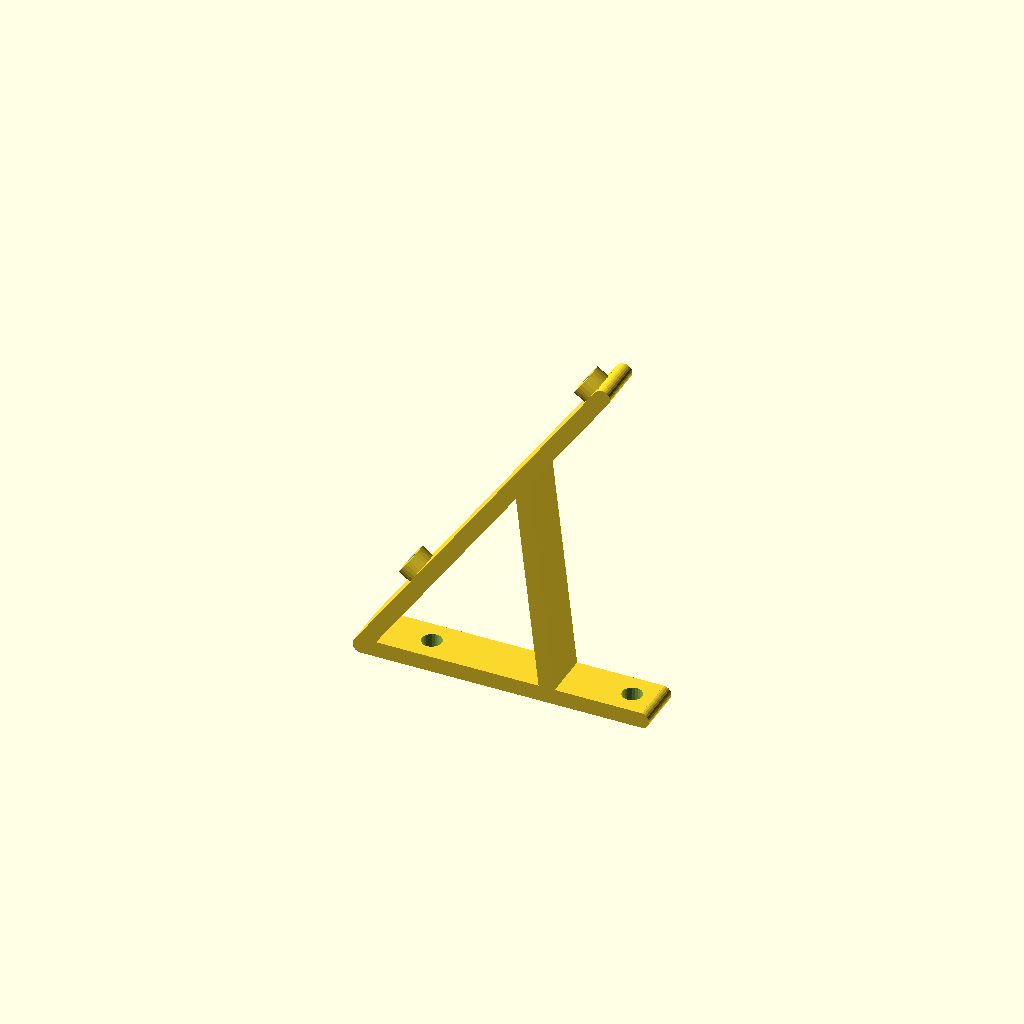
Cell 1: the model at its default parameters.
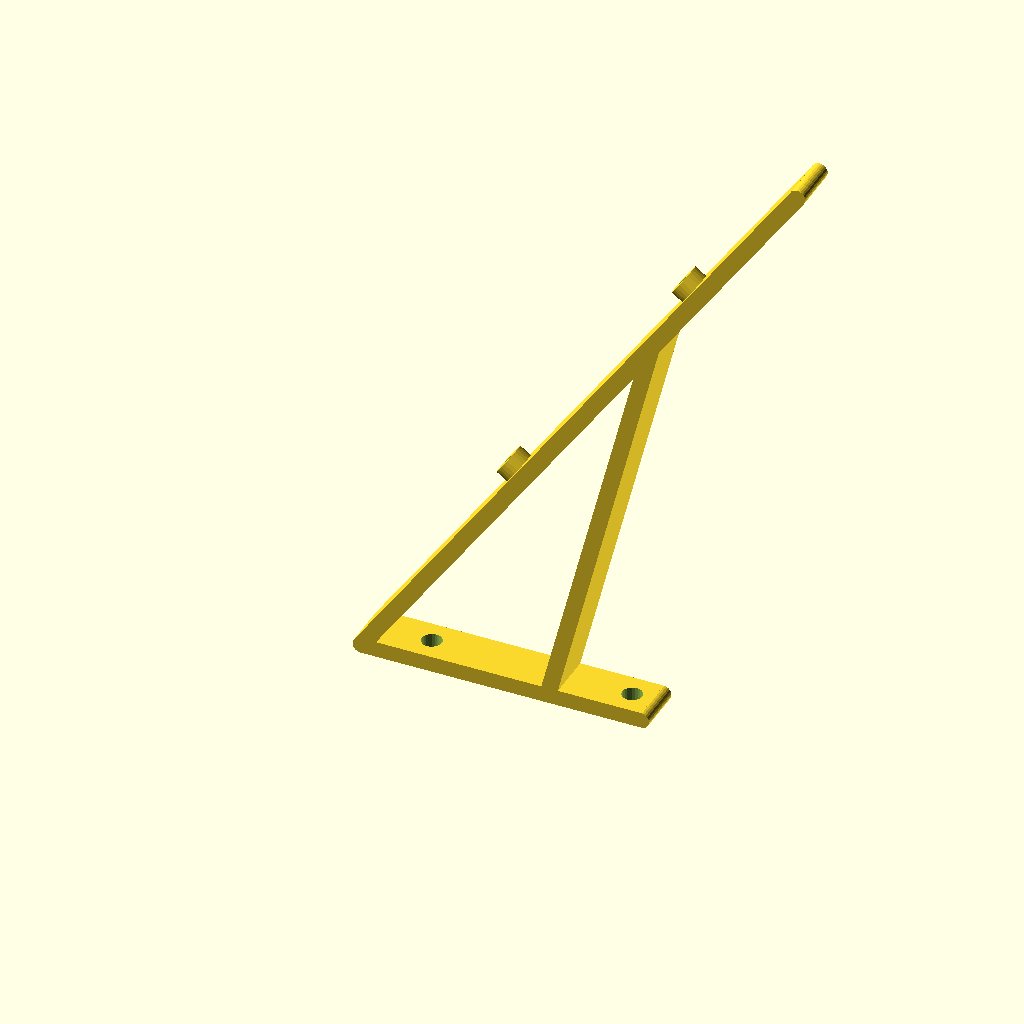
Cell 2: pcbLength = 170 (everything else at default).
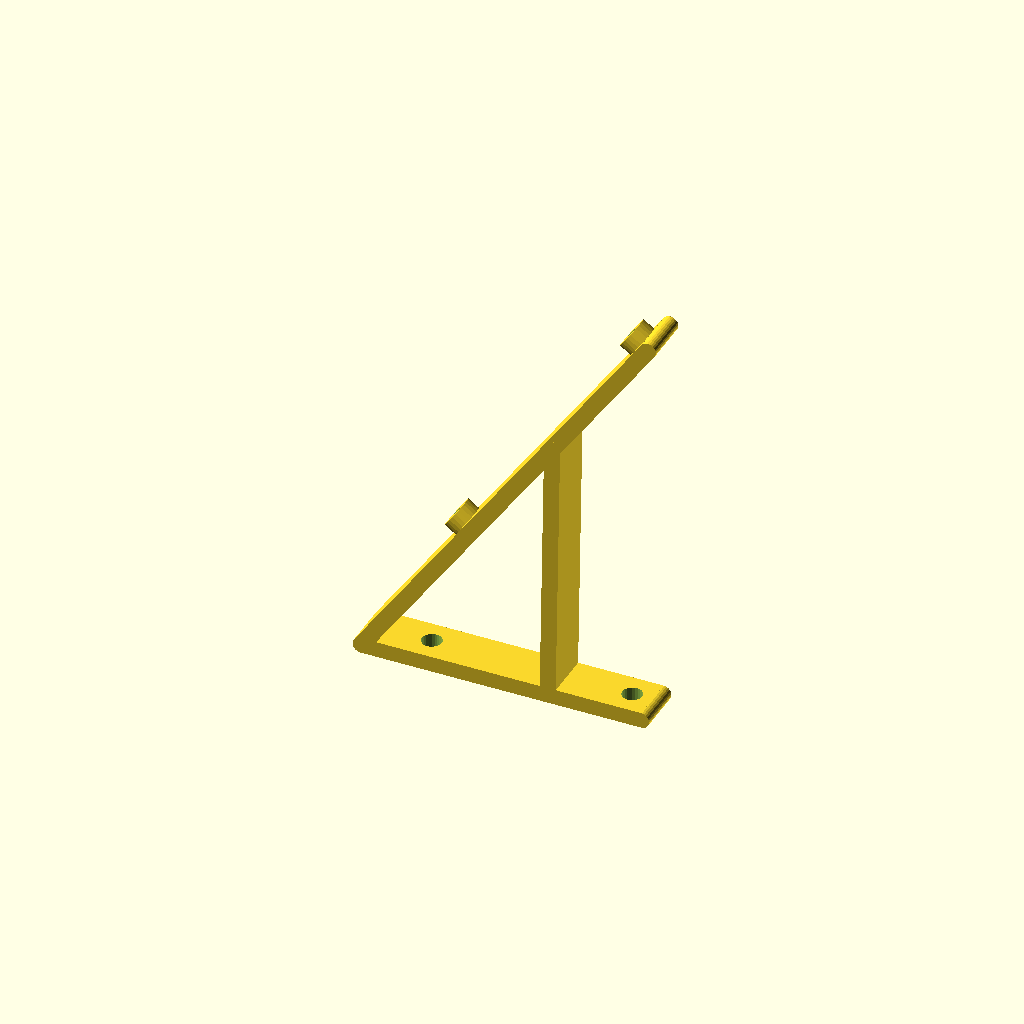
Cell 3: the same model with pcbOffset = 40.
All cells are drawn from one camera (rotation 55°, 0°, 25°, orthographic, colour scheme Cornfield), so only the parameter changes between them.
Source of the model, inputs/thingiverse/thing-3726038/43363671/files/pcb_holder.scad:

// quality
$fn=25;

// length of PCB side of bracket
pcbLength = 85;

// dimension between mounting holes on PCB
pcbHolesPitch = 76.2;

// diameter of PCB mounting holes
pcbHolesDia = 3.2;

// PCB offset from botom
pcbOffset = 20;

// PCB spacer thickness
pcbDistance = 3.5;

// PCB spacer diameter
pcbDistanceDia = 8;

// angle of PCB (0...right angle, 90...horizontal)
pcbAngle = 35;

// length of clamping side of bracket
bottomLength = 60;

// dimension between mounting holes
bottomHolesPitch = 50;

// mounting holes diameter
bottomHolesDia = 5;

// mounting holes offset
bottomHolesOffset = 10;

// width of holder
width = 12;

// holder thickness
thickness = 4;



module pcbPart() {
  union() {
    difference() {
      union() {
        cube([pcbLength+pcbOffset,width,thickness], center=true);
        if (pcbDistance > 0) {
          translate([-pcbHolesPitch/2+pcbOffset/2,0,pcbDistance]) cylinder (d=pcbDistanceDia, h=pcbDistance, center=true);
          translate([pcbHolesPitch/2+pcbOffset/2,0,pcbDistance]) cylinder (d=pcbDistanceDia, h=pcbDistance, center=true);
        }
      }    
      
      translate([-pcbHolesPitch/2+pcbOffset/2,0,0]) cylinder (d=pcbHolesDia, h=100, center=true);
      translate([pcbHolesPitch/2+pcbOffset/2,0,0]) cylinder (d=pcbHolesDia, h=100, center=true);
    }
    

    translate([-(pcbLength+pcbOffset)/2,0,0])
    rotate([90,90,0])
    cylinder (d=thickness, h=width, center=true);
    
    translate([(pcbLength+pcbOffset)/2,0,0])
    rotate([90,90,0])
    cylinder (d=thickness, h=width, center=true);
  }
}

module bottomPart() {
  union() {
    difference() {
      cube([bottomLength+bottomHolesOffset,width,thickness], center=true);
      translate([-bottomHolesPitch/2+bottomHolesOffset/2,0,0]) cylinder (d=bottomHolesDia, h=100, center=true);
      translate([bottomHolesPitch/2+bottomHolesOffset/2,0,0]) cylinder (d=bottomHolesDia, h=100, center=true);
    }
    
    translate([-(bottomLength+bottomHolesOffset)/2,0,0])
    rotate([90,90,0])
    cylinder (d=thickness, h=width, center=true);

    translate([(bottomLength+bottomHolesOffset)/2,0,0])
    rotate([90,90,0])
    cylinder (d=thickness, h=width, center=true);
  }
}

module reinforcement() {
  hull() {
    translate([(bottomLength+bottomHolesOffset)/1.5,0,0])
    rotate([90,90,0])
    cylinder (d=thickness, h=width, center=true);
    
    rotate([0,-90+pcbAngle,0])
    translate([(pcbLength+pcbOffset)/1.5,0,0])
    rotate([90,90,0])
    cylinder (d=thickness, h=width, center=true);
  }  
}

module holder() {
  union() {
    rotate([0,-90+pcbAngle,0])
    translate([(pcbLength+pcbOffset)/2,0,0])
    pcbPart();

    reinforcement();
    
    translate([(bottomLength+bottomHolesOffset)/2,0,0])
    bottomPart();
  }
}

holder();
Customizer parameters (derived from the source; name, type, default, range or options):
pcbLength: number, default 85
pcbHolesPitch: number, default 76.2
pcbHolesDia: number, default 3.2
pcbOffset: number, default 20
pcbDistance: number, default 3.5
pcbDistanceDia: number, default 8
pcbAngle: number, default 35
bottomLength: number, default 60
bottomHolesPitch: number, default 50
bottomHolesDia: number, default 5
bottomHolesOffset: number, default 10
width: number, default 12
thickness: number, default 4
